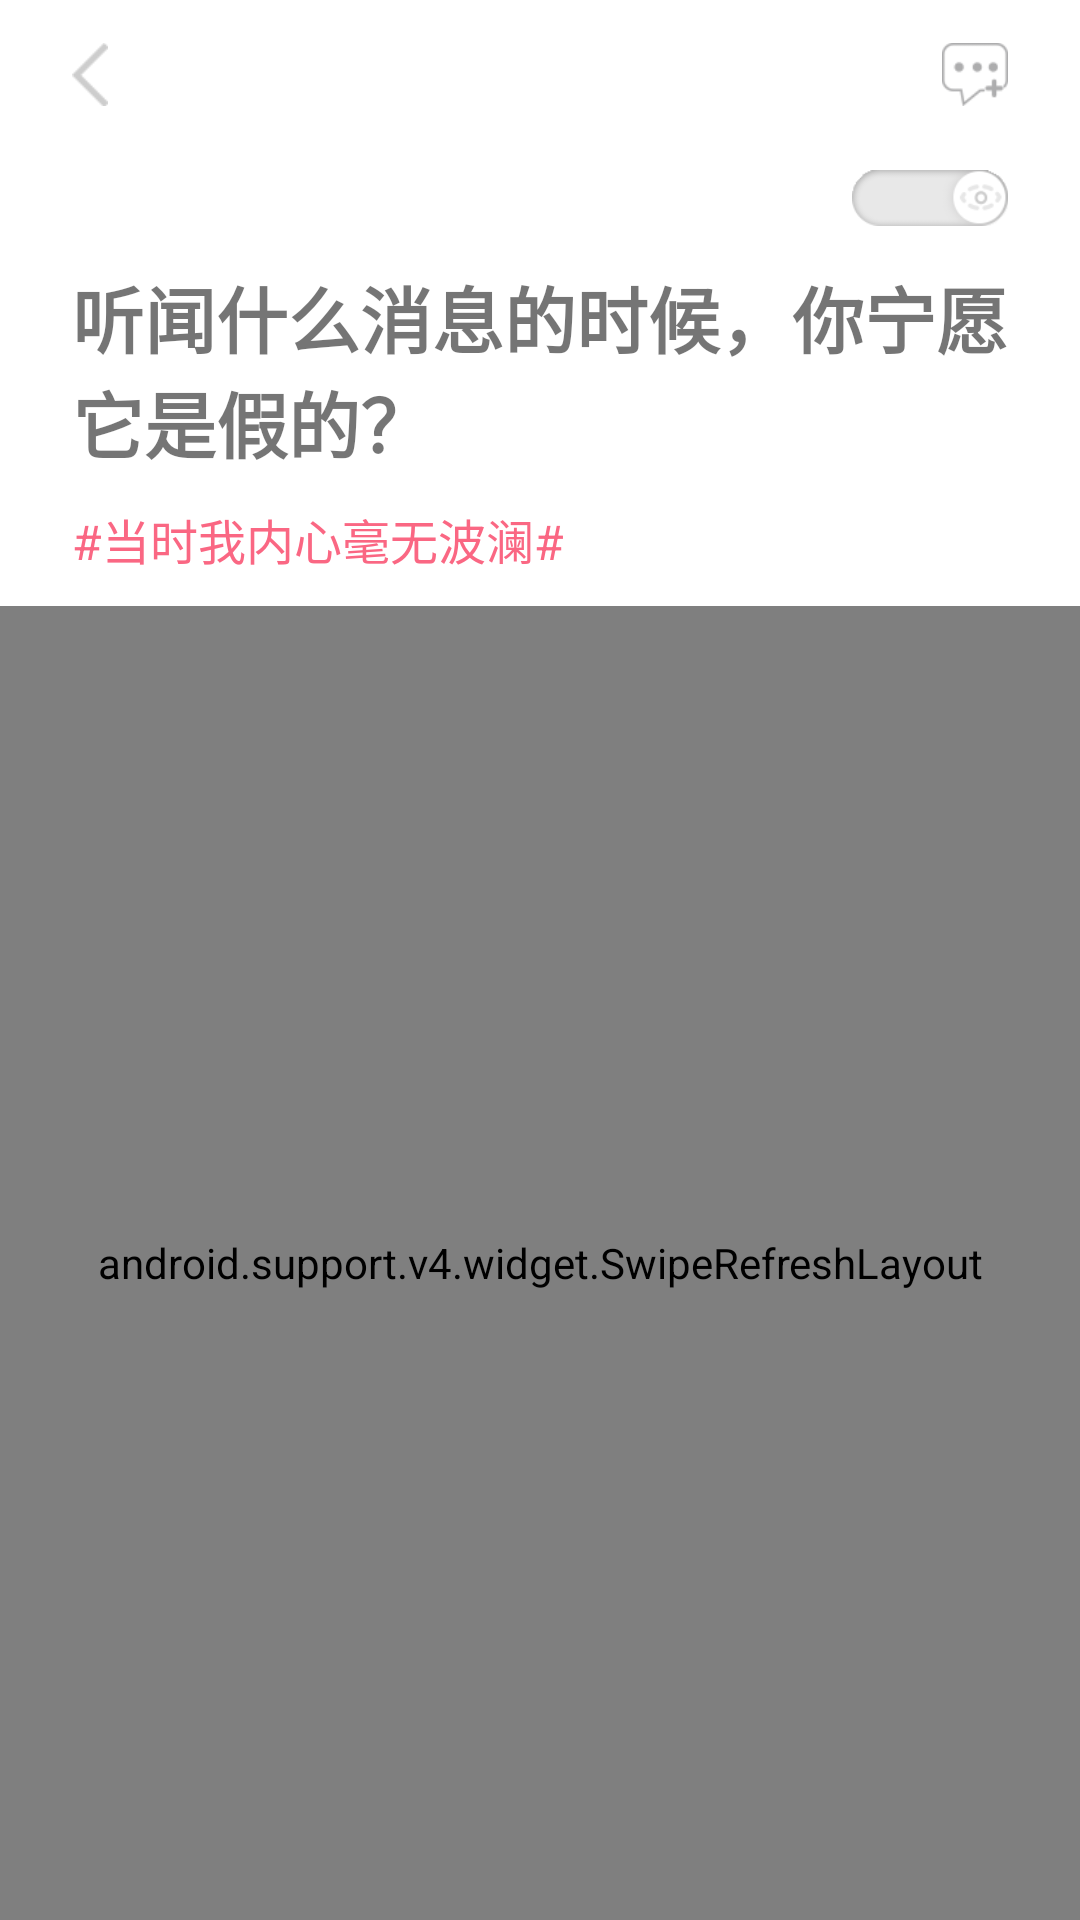

This screen was rendered from an Android layout file. Write that file and the resources it references.
<!-- AndroidManifest.xml: activity theme AppTheme.NoActionBar -->
<!-- res/layout/activity_question_detail.xml -->
<?xml version="1.0" encoding="utf-8"?>
<FrameLayout xmlns:android="http://schemas.android.com/apk/res/android"
    xmlns:app="http://schemas.android.com/apk/res-auto"
    xmlns:tools="http://schemas.android.com/tools"
    android:layout_width="match_parent"
    android:layout_height="match_parent"
    tools:context="com.note8.sanxing.QuestionDetailActivity">
    <FrameLayout
        android:layout_width="match_parent"
        android:layout_height="match_parent"
        android:fitsSystemWindows="true">
        <LinearLayout
            android:id="@+id/fullscreen_content_controls1"
            android:layout_width="match_parent"
            android:layout_height="match_parent"
            android:fitsSystemWindows="true"
            android:orientation="vertical"
            android:background="@color/colorWhite"
            android:weightSum="13"
            tools:ignore="UselessParent">
            <RelativeLayout
                android:id="@+id/question_detail_topPanel"
                android:orientation="vertical"
                android:layout_width="match_parent"
                android:layout_height="@dimen/answer_bar_height"
                android:gravity="center_vertical"
                android:fitsSystemWindows="true">
                <ImageButton
                    android:id="@+id/answerPageReturn_detail"
                    android:layout_width="@dimen/answer_return_width"
                    android:layout_height="wrap_content"
                    android:background="@null"
                    android:scaleType="fitCenter"
                    android:src="@drawable/return_release"
                    android:layout_marginStart="@dimen/answer_horizontal_margin"
                    android:layout_centerVertical="true"
                    android:layout_alignParentStart="true"/>
                <ImageButton
                    android:id="@+id/answerPageComment"
                    android:layout_width="@dimen/answer_share_width"
                    android:layout_height="wrap_content"
                    android:layout_marginEnd="@dimen/answer_horizontal_margin"
                    android:background="@color/colorWhite"
                    android:scaleType="fitCenter"
                    android:src="@drawable/comment_release"
                    android:layout_centerVertical="true"
                    android:layout_alignParentEnd="true" />
            </RelativeLayout>
            <RelativeLayout
                android:layout_width="wrap_content"
                android:layout_height="@dimen/answer_horizontal_margin"
                android:layout_marginTop="@dimen/answer_publicStatus_margin"
                android:gravity="center_vertical">
                <ImageButton
                    android:id="@+id/publicStatue_detail"
                    android:layout_width="52dp"
                    android:layout_height="wrap_content"
                    android:src="@drawable/scroll_invisible"
                    android:layout_alignParentEnd="true"
                    android:layout_marginEnd="@dimen/answer_horizontal_margin"
                    android:background="@null"
                    android:scaleType="fitCenter"/>
            </RelativeLayout>
            <TextView
                android:id="@+id/question_detail"
                android:layout_width="wrap_content"
                android:layout_height="wrap_content"
                android:layout_marginTop="@dimen/answer_question_margin"
                android:layout_marginBottom="@dimen/answer_question_margin"
                android:layout_marginLeft="@dimen/answer_horizontal_margin"
                android:layout_marginRight="@dimen/answer_horizontal_margin"
                android:textStyle="bold"
                android:textColor="@color/answer_question"
                android:textSize="@dimen/answer_questionTxt_size"
                android:text="听闻什么消息的时候，你宁愿它是假的？" />
            <TextView
                android:id="@+id/moodDescribe_detail"
                android:layout_width="wrap_content"
                android:layout_height="wrap_content"
                android:layout_marginStart="@dimen/answer_horizontal_margin"
                android:layout_marginBottom="@dimen/answer_question_margin"
                android:textSize="@dimen/answer_moodTxt_size"
                android:text="#当时我内心毫无波澜#"
                android:textColor="@color/colorPrimary"/>
            <TextView
                android:layout_width="match_parent"
                android:layout_height="0.5dp"
                android:layout_marginLeft="@dimen/answer_horizontal_margin"
                android:layout_marginRight="@dimen/answer_horizontal_margin"
                android:background="@color/answer_line"/>

            <android.support.v4.widget.SwipeRefreshLayout
                android:id="@+id/layout_swipe_refresh"
                android:layout_width="match_parent"
                android:layout_height="match_parent">

            <android.support.v4.widget.NestedScrollView
                android:layout_width="match_parent"
                android:layout_height="match_parent"
                android:fillViewport="true">

                <LinearLayout
                    android:layout_width="match_parent"
                    android:layout_height="wrap_content"
                    android:orientation="vertical">

                    <android.support.v4.widget.NestedScrollView
                        android:id="@+id/nested_scroll_view_answer"
                        android:layout_width="match_parent"
                        android:layout_height="match_parent"
                        android:layout_weight="1"
                        android:minHeight="300dp"
                        android:overScrollMode="never"
                        android:scrollbarStyle="outsideOverlay"
                        android:scrollbars="none">

                        <LinearLayout
                            android:layout_width="match_parent"
                            android:layout_height="wrap_content"
                            android:orientation="vertical">

                            <TextView
                                android:id="@+id/answerTxt_detail"
                                android:layout_width="match_parent"
                                android:layout_height="wrap_content"
                                android:layout_marginLeft="@dimen/answer_horizontal_margin"
                                android:layout_marginRight="@dimen/answer_horizontal_margin"
                                android:paddingTop="@dimen/answer_horizontal_margin"
                                android:text="作业就差你没交了"
                                android:textSize="@dimen/answer_answerTxt_size" />

                            <ImageView
                                android:id="@+id/answerImg_detail"
                                android:layout_width="match_parent"
                                android:layout_height="300dp"
                                android:layout_marginLeft="@dimen/answer_horizontal_margin"
                                android:layout_marginRight="@dimen/answer_horizontal_margin"
                                android:layout_marginTop="6dp"
                                android:scaleType="centerCrop"
                                android:visibility="gone" />
                        </LinearLayout>
                    </android.support.v4.widget.NestedScrollView>



                    <Button
                        android:id="@+id/answer_times_count"
                        android:layout_width="wrap_content"
                        android:layout_height="wrap_content"
                        android:layout_gravity="right"
                        android:layout_marginLeft="@dimen/answer_horizontal_margin"
                        android:layout_marginRight="@dimen/answer_horizontal_margin"
                        android:layout_marginTop="2dp"
                        android:background="@null"
                        android:text="你答过该问题共5次"
                        android:textColor="@color/answer_question"
                        android:textSize="@dimen/answer_moodTxt_size" />

                    <ImageView
                        android:id="@+id/image_view_arrow"
                        android:layout_width="match_parent"
                        android:layout_height="20dp"
                        app:srcCompat="@drawable/arrow" />

                    <View
                        android:layout_width="match_parent"
                        android:layout_height="0.5dp"
                        android:layout_marginLeft="@dimen/answer_horizontal_margin"
                        android:layout_marginRight="@dimen/answer_horizontal_margin"
                        android:background="@color/answer_line" />

                    <include
                        layout="@layout/recycler_view_broadcast_questions_answers"
                        android:layout_width="match_parent"
                        android:layout_height="match_parent"
                        android:layout_weight="17"/>

                </LinearLayout>

            </android.support.v4.widget.NestedScrollView>
            </android.support.v4.widget.SwipeRefreshLayout>

        </LinearLayout>
    </FrameLayout>
</FrameLayout>
<!-- res/layout/recycler_view_broadcast_questions_answers.xml (included above) -->
<?xml version="1.0" encoding="utf-8"?>
<android.support.v7.widget.RecyclerView xmlns:android="http://schemas.android.com/apk/res/android"
    xmlns:app="http://schemas.android.com/apk/res-auto"
    android:id="@+id/recycler_view_broadcast_questions_answers"
    android:layout_width="match_parent"
    android:layout_height="wrap_content"
    android:background="#fdfdfd"
    android:nestedScrollingEnabled="false">

</android.support.v7.widget.RecyclerView>
<!-- resources referenced by this layout -->
<resources>
  <color name="colorPrimary">#FA6783</color>
  <color name="colorWhite">#FFF</color>
  <dimen name="answer_answerTxt_size">16dp</dimen>
  <dimen name="answer_bar_height">50dp</dimen>
  <dimen name="answer_horizontal_margin">24dp</dimen>
  <dimen name="answer_moodTxt_size">16dp</dimen>
  <dimen name="answer_publicStatus_margin">4dp</dimen>
  <dimen name="answer_questionTxt_size">24dp</dimen>
  <dimen name="answer_question_margin">10dp</dimen>
  <dimen name="answer_return_width">12dp</dimen>
  <dimen name="answer_share_width">22dp</dimen>
  <!-- drawable arrow: png bitmap (drawable, 3928 bytes) -->
  <!-- drawable comment_release: png bitmap (drawable, 44593 bytes) -->
  <!-- drawable return_release: png bitmap (drawable, 39323 bytes) -->
  <!-- drawable scroll_invisible: png bitmap (drawable, 48149 bytes) -->
  <style name="AppTheme.NoActionBar">
          <item name="windowActionBar">false</item>
          <item name="windowNoTitle">true</item>
      </style>
</resources>
